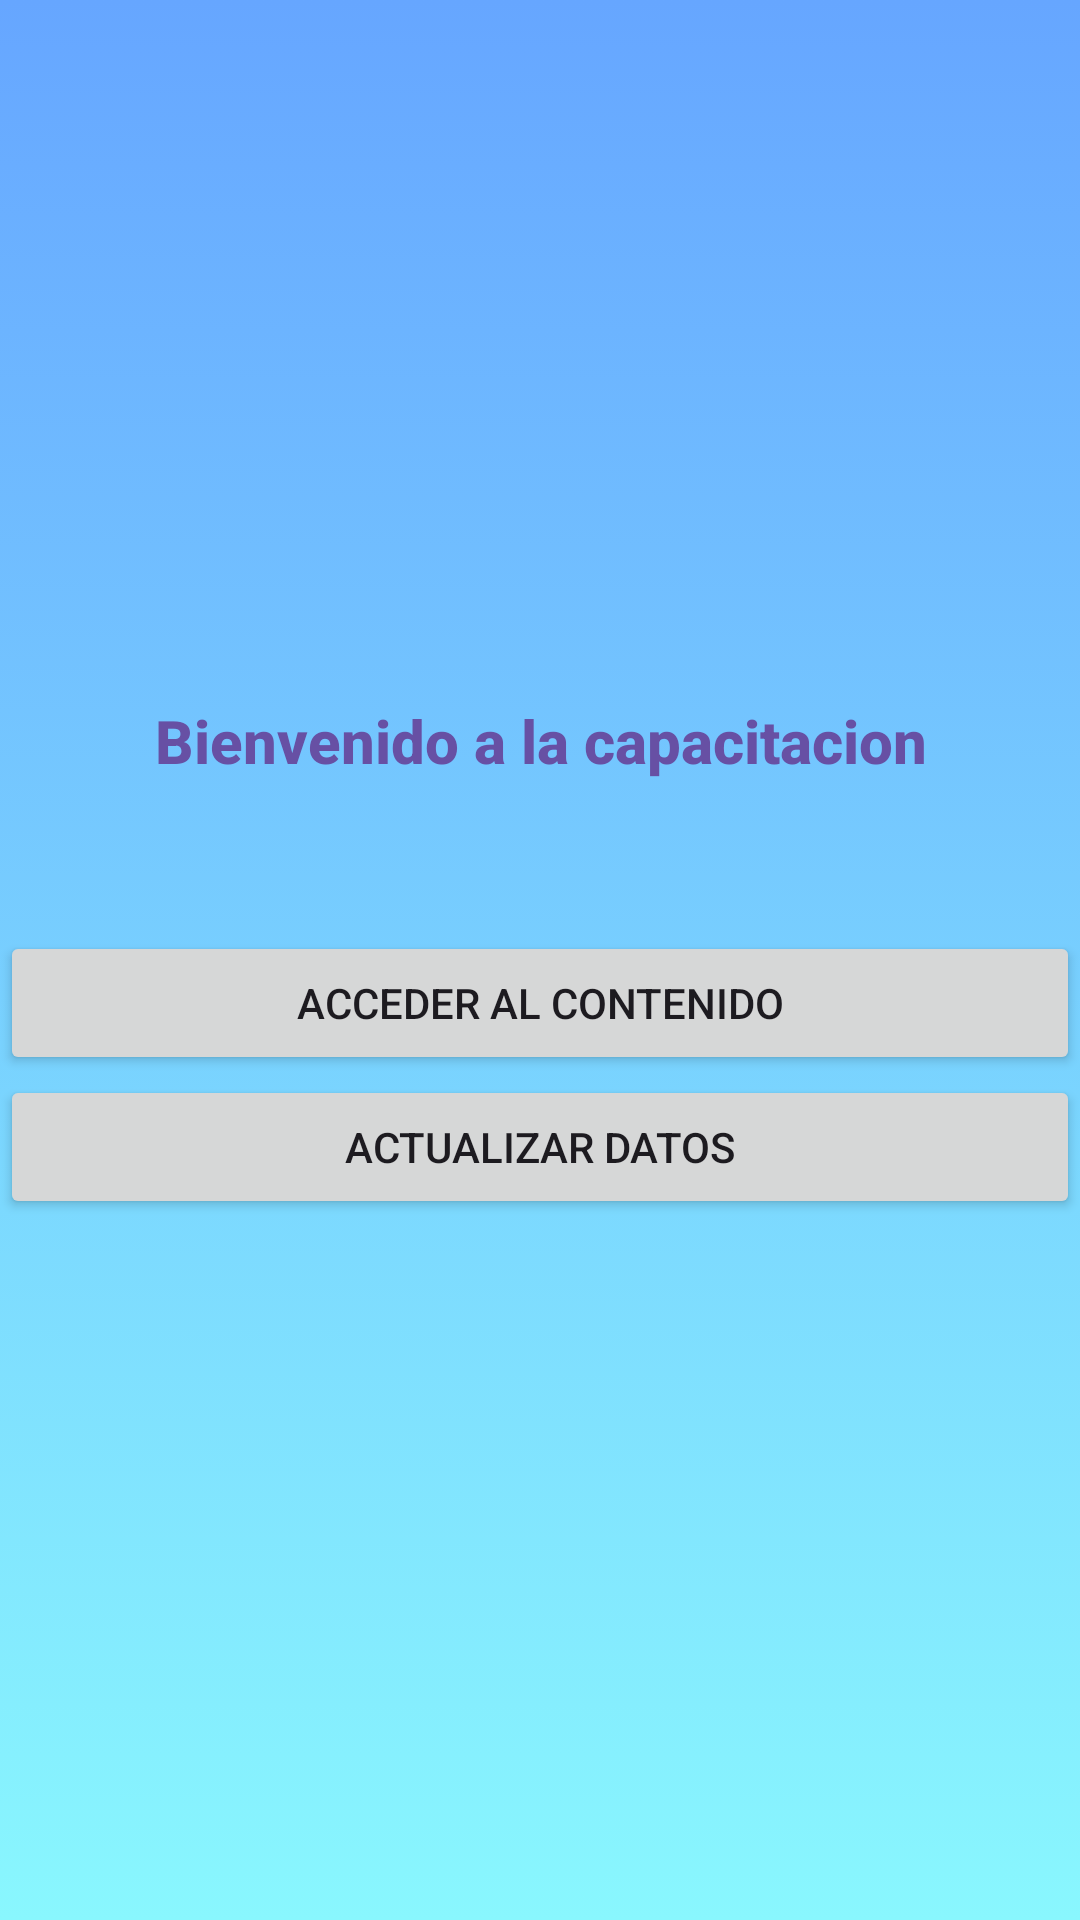

Produce the Android XML layout that renders to this screen, including the resource entries it uses.
<!-- AndroidManifest.xml: application theme Base.Theme.ProyectoIECA -->
<!-- res/layout/activity_options.xml -->
<?xml version="1.0" encoding="utf-8"?>
<LinearLayout xmlns:android="http://schemas.android.com/apk/res/android"
    xmlns:app="http://schemas.android.com/apk/res-auto"
    xmlns:tools="http://schemas.android.com/tools"
    android:layout_width="match_parent"
    android:layout_height="match_parent"
    android:orientation="vertical"
    android:background="@drawable/gradient_background"
    android:gravity="center"
    tools:context=".options">

    <TextView
        android:layout_width="match_parent"
        android:layout_height="wrap_content"
        android:textStyle="bold"
        android:layout_marginBottom="50dp"
        android:textColor="#6750A4"
        android:textAlignment="center"
        android:layout_gravity="center"
        android:text="Bienvenido a la capacitacion"
        style="@style/TextAppearance.AppCompat.Title">

    </TextView>

    <Button
        android:id="@+id/btnAcceso"
        android:layout_width="match_parent"
        android:layout_height="wrap_content"
        android:text="Acceder al contenido">

    </Button>

    <Button
        android:id="@+id/btnModificar"
        android:layout_width="match_parent"
        android:layout_height="wrap_content"
        android:text="Actualizar Datos">

    </Button>


</LinearLayout>
<!-- resources referenced by this layout -->
<resources>
  <!-- drawable gradient_background (drawable) -->
  <?xml version="1.0" encoding="utf-8"?>
  <selector xmlns:android="http://schemas.android.com/apk/res/android">
  
          <item>
              <shape>
  
                  <gradient android:angle="90"
                      android:startColor="#89f7fe"
                      android:endColor="#66a6ff"
                      android:type="linear"/>
  
  
  
              </shape>
          </item>
  </selector>
  <style name="Base.Theme.ProyectoIECA" parent="Theme.Material3.Light.NoActionBar">
  
          <item name="colorPrimary">@color/md_theme_light_primary</item>
          <item name="colorOnPrimary">@color/md_theme_light_onPrimary</item>
          <item name="colorPrimaryContainer">@color/md_theme_light_primaryContainer</item>
          <item name="colorOnPrimaryContainer">@color/md_theme_light_onPrimaryContainer</item>
          <item name="colorSecondary">@color/md_theme_light_secondary</item>
          <item name="colorOnSecondary">@color/md_theme_light_onSecondary</item>
          <item name="colorSecondaryContainer">@color/md_theme_light_secondaryContainer</item>
          <item name="colorOnSecondaryContainer">@color/md_theme_light_onSecondaryContainer</item>
          <item name="colorTertiary">@color/md_theme_light_tertiary</item>
          <item name="colorOnTertiary">@color/md_theme_light_onTertiary</item>
          <item name="colorTertiaryContainer">@color/md_theme_light_tertiaryContainer</item>
          <item name="colorOnTertiaryContainer">@color/md_theme_light_onTertiaryContainer</item>
          <item name="colorError">@color/md_theme_light_error</item>
          <item name="colorOnError">@color/md_theme_light_onError</item>
          <item name="colorErrorContainer">@color/md_theme_light_errorContainer</item>
          <item name="colorOnErrorContainer">@color/md_theme_light_onErrorContainer</item>
          <item name="colorOutline">@color/md_theme_light_outline</item>
          <item name="android:colorBackground">@color/md_theme_light_background</item>
          <item name="colorOnBackground">@color/md_theme_light_onBackground</item>
          <item name="colorSurface">@color/md_theme_light_surface</item>
          <item name="colorOnSurface">@color/md_theme_light_onSurface</item>
          <item name="colorSurfaceVariant">@color/md_theme_light_surfaceVariant</item>
          <item name="colorOnSurfaceVariant">@color/md_theme_light_onSurfaceVariant</item>
          <item name="colorSurfaceInverse">@color/md_theme_light_inverseSurface</item>
          <item name="colorOnSurfaceInverse">@color/md_theme_light_inverseOnSurface</item>
          <item name="colorPrimaryInverse">@color/md_theme_light_inversePrimary</item>
      </style>
</resources>
